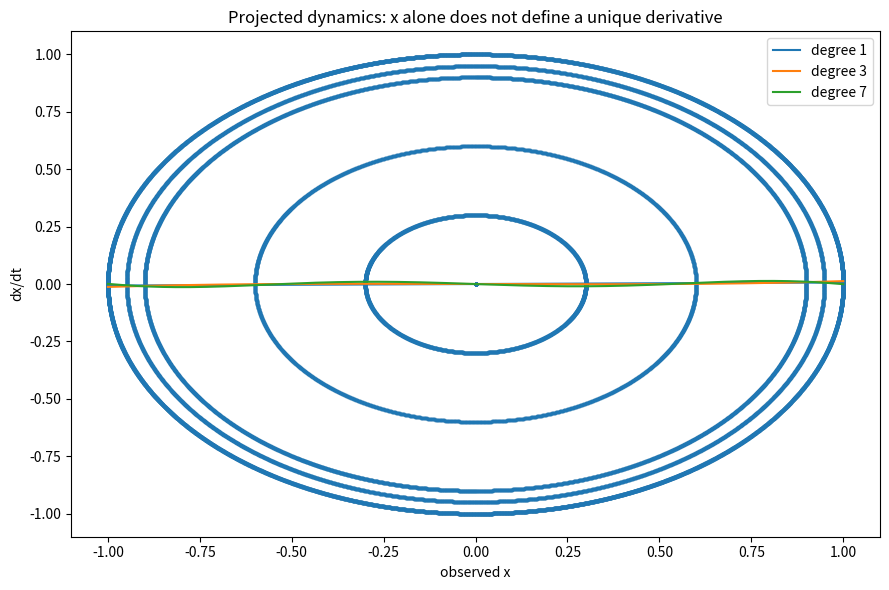
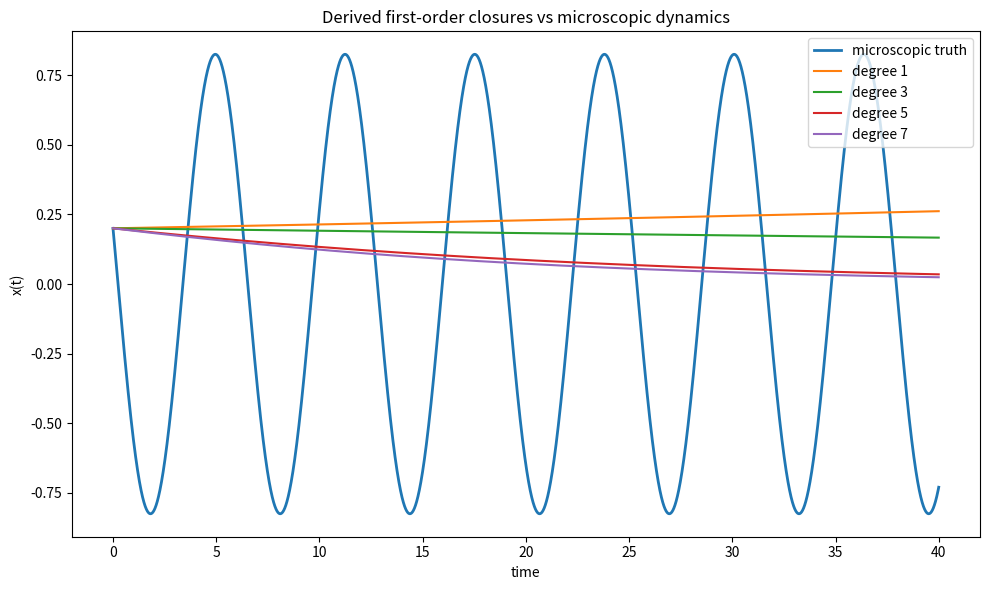
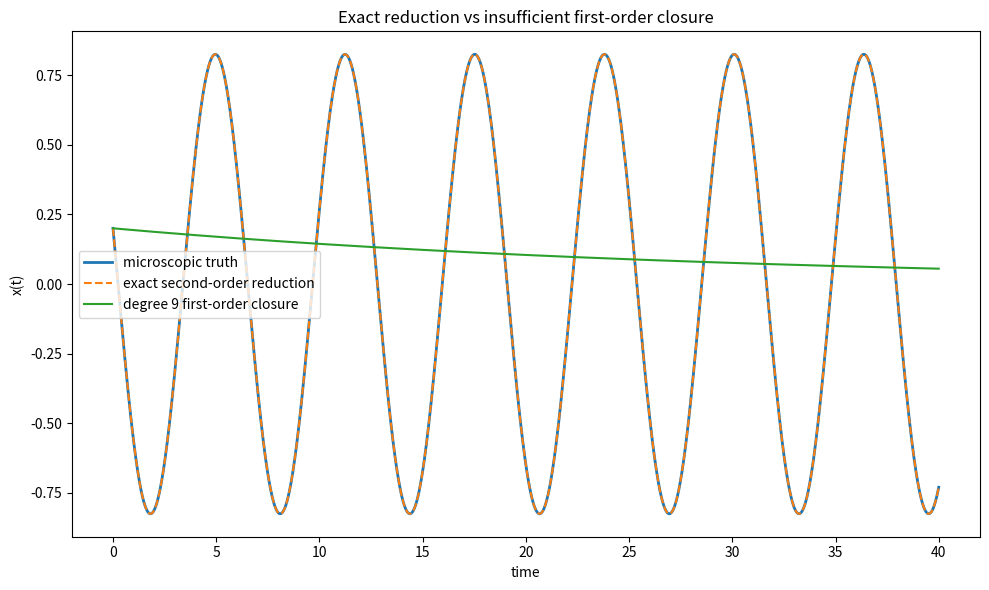

These charts were generated, in order, by the following Python code:
"""
Experiment 006b: Derived Effective Closure
==========================================

Question
--------
Can a reduced description derived only from observed variables become
pathological when hidden variables are discarded?

Experiment 006 demonstrated that a singular effective law can coexist
with completely regular microscopic dynamics, but the singularity was
inserted by hand.

Experiment 006b removes that artificial singularity.

We use the regular microscopic system

    dx/dt = -y
    dy/dt =  x

and observe only x.

The exact reduced equation is

    d2x/dt2 + x = 0.

However, we deliberately attempt to construct a first-order autonomous
closure

    dx/dt = F(x)

using only the observed variable x.

Because y has been discarded, x alone is not dynamically closed.

The experiment:

1. generates trajectories from the full system;
2. estimates dx/dt from x(t);
3. fits polynomial first-order closures of increasing complexity;
4. measures their prediction error;
5. tests whether the fitted closure remains bounded;
6. compares the result with the exact second-order reduction.

The experiment does NOT assume a singular term.

The purpose is to determine what kind of pathology is actually produced
when a dynamically incomplete representation is forced into an autonomous
first-order form.

Outputs
-------
results/006b_closure_fits.csv
results/006b_closure_summary.txt
results/006b_observed_phase_relation.png
results/006b_closure_predictions.png
results/006b_long_term_prediction.png
"""

from __future__ import annotations

import csv
from dataclasses import dataclass
from pathlib import Path

import matplotlib.pyplot as plt
import numpy as np


# ---------------------------------------------------------------------------
# Configuration
# ---------------------------------------------------------------------------

RESULTS_DIR = Path("results")

DT = 0.002
T_FINAL = 40.0

TRAIN_TIME = 10.0

# Initial x values used to generate independent trajectories.
X0_VALUES = np.array([
    -0.9,
    -0.6,
    -0.3,
    0.0,
    0.3,
    0.6,
    0.9,
])

# Hidden-state values.
Y0_VALUES = np.array([
    -0.9,
    0.0,
    0.9,
])

POLYNOMIAL_DEGREES = np.array([
    1,
    2,
    3,
    5,
    7,
    9,
])

# Small ridge parameter for numerical stability.
RIDGE = 1.0e-10


# ---------------------------------------------------------------------------
# Microscopic dynamics
# ---------------------------------------------------------------------------

def micro_rhs(
    x: float,
    y: float,
) -> tuple[float, float]:

    dxdt = -y
    dydt = x

    return dxdt, dydt


def rk4_step(
    x: float,
    y: float,
    dt: float,
) -> tuple[float, float]:

    k1x, k1y = micro_rhs(x, y)

    k2x, k2y = micro_rhs(
        x + 0.5 * dt * k1x,
        y + 0.5 * dt * k1y,
    )

    k3x, k3y = micro_rhs(
        x + 0.5 * dt * k2x,
        y + 0.5 * dt * k2y,
    )

    k4x, k4y = micro_rhs(
        x + dt * k3x,
        y + dt * k3y,
    )

    x_new = x + (dt / 6.0) * (
        k1x
        + 2.0 * k2x
        + 2.0 * k3x
        + k4x
    )

    y_new = y + (dt / 6.0) * (
        k1y
        + 2.0 * k2y
        + 2.0 * k3y
        + k4y
    )

    return x_new, y_new


def integrate_micro(
    x0: float,
    y0: float,
    dt: float,
    t_final: float,
) -> tuple[np.ndarray, np.ndarray, np.ndarray]:

    n_steps = int(
        round(t_final / dt)
    )

    times = (
        np.arange(
            n_steps + 1,
            dtype=float,
        )
        * dt
    )

    x = np.empty(
        n_steps + 1
    )

    y = np.empty(
        n_steps + 1
    )

    x[0] = x0
    y[0] = y0

    for i in range(n_steps):

        x[i + 1], y[i + 1] = rk4_step(
            x[i],
            y[i],
            dt,
        )

    return times, x, y


# ---------------------------------------------------------------------------
# Projection
# ---------------------------------------------------------------------------

def project_x(
    x: np.ndarray,
    y: np.ndarray,
) -> np.ndarray:

    del y

    return np.asarray(x)


# ---------------------------------------------------------------------------
# Derivative estimation
# ---------------------------------------------------------------------------

def estimate_derivative(
    x: np.ndarray,
    dt: float,
) -> np.ndarray:

    return np.gradient(
        x,
        dt,
    )


# ---------------------------------------------------------------------------
# Polynomial closure
# ---------------------------------------------------------------------------

def polynomial_design_matrix(
    x: np.ndarray,
    degree: int,
) -> np.ndarray:

    return np.column_stack(
        [
            x ** power
            for power in range(
                degree + 1
            )
        ]
    )


def fit_polynomial_closure(
    x: np.ndarray,
    dxdt: np.ndarray,
    degree: int,
) -> np.ndarray:
    """
    Fit

        dx/dt = c0 + c1*x + ... + cn*x^n

    using ridge-regularised least squares.
    """

    A = polynomial_design_matrix(
        x,
        degree,
    )

    ATA = A.T @ A

    regularisation = RIDGE * np.eye(
        ATA.shape[0]
    )

    coefficients = np.linalg.solve(
        ATA + regularisation,
        A.T @ dxdt,
    )

    return coefficients


def evaluate_polynomial(
    x: np.ndarray,
    coefficients: np.ndarray,
) -> np.ndarray:

    result = np.zeros_like(
        x,
        dtype=float,
    )

    for power, coefficient in enumerate(
        coefficients
    ):

        result += (
            coefficient
            * x**power
        )

    return result


# ---------------------------------------------------------------------------
# Closure integration
# ---------------------------------------------------------------------------

def closure_rhs(
    x: float,
    coefficients: np.ndarray,
) -> float:

    value = 0.0

    for power, coefficient in enumerate(
        coefficients
    ):

        value += (
            coefficient
            * x**power
        )

    return float(value)


def rk4_closure_step(
    x: float,
    dt: float,
    coefficients: np.ndarray,
) -> float:

    k1 = closure_rhs(
        x,
        coefficients,
    )

    k2 = closure_rhs(
        x + 0.5 * dt * k1,
        coefficients,
    )

    k3 = closure_rhs(
        x + 0.5 * dt * k2,
        coefficients,
    )

    k4 = closure_rhs(
        x + dt * k3,
        coefficients,
    )

    return (
        x
        + (dt / 6.0)
        * (
            k1
            + 2.0 * k2
            + 2.0 * k3
            + k4
        )
    )


def integrate_closure(
    x0: float,
    coefficients: np.ndarray,
    dt: float,
    t_final: float,
    safety_limit: float = 1.0e6,
) -> tuple[
    np.ndarray,
    np.ndarray,
    float | None,
]:

    n_steps = int(
        round(t_final / dt)
    )

    times = (
        np.arange(
            n_steps + 1,
            dtype=float,
        )
        * dt
    )

    x = np.full(
        n_steps + 1,
        np.nan,
        dtype=float,
    )

    x[0] = x0

    failure_time = None

    for i in range(n_steps):

        if not np.isfinite(
            x[i]
        ):

            failure_time = times[i]
            break

        if abs(x[i]) > safety_limit:

            failure_time = times[i]
            break

        x_next = rk4_closure_step(
            x[i],
            dt,
            coefficients,
        )

        x[i + 1] = x_next

        if (
            not np.isfinite(x_next)
            or abs(x_next) > safety_limit
        ):

            failure_time = times[i + 1]
            break

    return (
        times,
        x,
        failure_time,
    )


# ---------------------------------------------------------------------------
# Exact reduced dynamics
# ---------------------------------------------------------------------------

def exact_reduced_rhs(
    x: float,
    velocity: float,
) -> tuple[float, float]:
    """
    Exact second-order reduction:

        dx/dt = v
        dv/dt = -x

    where v = dx/dt.

    This is mathematically equivalent to the full (x,y) system after
    identifying

        v = -y.
    """

    dxdt = velocity
    dvdt = -x

    return dxdt, dvdt


def integrate_exact_reduced(
    x0: float,
    y0: float,
    dt: float,
    t_final: float,
) -> tuple[np.ndarray, np.ndarray, np.ndarray]:

    velocity0 = -y0

    n_steps = int(
        round(t_final / dt)
    )

    times = (
        np.arange(
            n_steps + 1,
            dtype=float,
        )
        * dt
    )

    x = np.empty(
        n_steps + 1
    )

    velocity = np.empty(
        n_steps + 1
    )

    x[0] = x0
    velocity[0] = velocity0

    def rhs(
        xx: float,
        vv: float,
    ) -> tuple[float, float]:

        return exact_reduced_rhs(
            xx,
            vv,
        )

    for i in range(n_steps):

        k1x, k1v = rhs(
            x[i],
            velocity[i],
        )

        k2x, k2v = rhs(
            x[i] + 0.5 * dt * k1x,
            velocity[i] + 0.5 * dt * k1v,
        )

        k3x, k3v = rhs(
            x[i] + 0.5 * dt * k2x,
            velocity[i] + 0.5 * dt * k2v,
        )

        k4x, k4v = rhs(
            x[i] + dt * k3x,
            velocity[i] + dt * k3v,
        )

        x[i + 1] = (
            x[i]
            + (dt / 6.0)
            * (
                k1x
                + 2.0 * k2x
                + 2.0 * k3x
                + k4x
            )
        )

        velocity[i + 1] = (
            velocity[i]
            + (dt / 6.0)
            * (
                k1v
                + 2.0 * k2v
                + 2.0 * k3v
                + k4v
            )
        )

    return (
        times,
        x,
        velocity,
    )


# ---------------------------------------------------------------------------
# Training dataset
# ---------------------------------------------------------------------------

@dataclass
class Dataset:
    x: np.ndarray
    dxdt: np.ndarray


def build_training_dataset() -> Dataset:

    x_values = []
    dxdt_values = []

    train_steps = int(
        round(TRAIN_TIME / DT)
    )

    for x0 in X0_VALUES:

        for y0 in Y0_VALUES:

            radius = np.sqrt(
                x0**2 + y0**2
            )

            if radius > 1.0:
                scale = 1.0 / radius
                x_initial = x0 * scale
                y_initial = y0 * scale
            else:
                x_initial = x0
                y_initial = y0

            times, x, y = integrate_micro(
                x_initial,
                y_initial,
                DT,
                TRAIN_TIME,
            )

            projected = project_x(
                x,
                y,
            )

            derivative = estimate_derivative(
                projected,
                DT,
            )

            x_values.append(
                projected[: train_steps + 1]
            )

            dxdt_values.append(
                derivative[: train_steps + 1]
            )

    return Dataset(
        x=np.concatenate(
            x_values
        ),
        dxdt=np.concatenate(
            dxdt_values
        ),
    )


# ---------------------------------------------------------------------------
# Diagnostics
# ---------------------------------------------------------------------------

def rms(
    values: np.ndarray,
) -> float:

    return float(
        np.sqrt(
            np.mean(
                values**2
            )
        )
    )


def evaluate_fit(
    dataset: Dataset,
    coefficients: np.ndarray,
) -> tuple[float, float]:

    predicted = evaluate_polynomial(
        dataset.x,
        coefficients,
    )

    error = (
        predicted
        - dataset.dxdt
    )

    return (
        rms(error),
        float(
            np.max(
                np.abs(error)
            )
        ),
    )


def closure_variance(
    dataset: Dataset,
    n_bins: int = 80,
) -> tuple[float, float]:

    x = dataset.x
    dxdt = dataset.dxdt

    edges = np.linspace(
        np.min(x),
        np.max(x),
        n_bins + 1,
    )

    indices = np.digitize(
        x,
        edges,
    ) - 1

    standard_deviations = []

    for i in range(n_bins):

        mask = indices == i

        if np.sum(mask) >= 5:

            standard_deviations.append(
                np.std(
                    dxdt[mask]
                )
            )

    if not standard_deviations:

        return 0.0, 0.0

    return (
        float(
            np.mean(
                standard_deviations
            )
        ),
        float(
            np.max(
                standard_deviations
            )
        ),
    )


# ---------------------------------------------------------------------------
# Main
# ---------------------------------------------------------------------------

def main() -> None:

    RESULTS_DIR.mkdir(
        parents=True,
        exist_ok=True,
    )

    print("=" * 72)
    print(
        "Experiment 006b: Derived Effective Closure"
    )
    print("=" * 72)
    print()

    print(
        "Generating projected training data..."
    )

    dataset = build_training_dataset()

    print(
        f"Training samples: {len(dataset.x)}"
    )

    print()

    mean_closure_std, max_closure_std = (
        closure_variance(
            dataset
        )
    )

    print(
        "Hidden-state closure diagnostic:"
    )

    print(
        f"  mean within-x derivative std = "
        f"{mean_closure_std:.6f}"
    )

    print(
        f"  max within-x derivative std  = "
        f"{max_closure_std:.6f}"
    )

    print()

    # ---------------------------------------------------------------
    # Fit polynomial closures
    # ---------------------------------------------------------------

    fit_results = []

    fitted_models = {}

    for degree in POLYNOMIAL_DEGREES:

        coefficients = fit_polynomial_closure(
            dataset.x,
            dataset.dxdt,
            int(degree),
        )

        fit_rms, fit_max = evaluate_fit(
            dataset,
            coefficients,
        )

        fitted_models[int(degree)] = (
            coefficients
        )

        fit_results.append(
            (
                int(degree),
                fit_rms,
                fit_max,
            )
        )

        print(
            f"degree={degree:2d}  "
            f"training_RMS={fit_rms:.8f}  "
            f"training_max={fit_max:.8f}"
        )

    print()

    # ---------------------------------------------------------------
    # Long-term prediction tests
    # ---------------------------------------------------------------

    print(
        "Long-term closure prediction:"
    )

    prediction_results = []

    test_x0 = 0.2
    test_y0 = 0.8

    times_true, x_true, y_true = (
        integrate_micro(
            test_x0,
            test_y0,
            DT,
            T_FINAL,
        )
    )

    for degree in POLYNOMIAL_DEGREES:

        coefficients = fitted_models[
            int(degree)
        ]

        times_model, x_model, failure = (
            integrate_closure(
                test_x0,
                coefficients,
                DT,
                T_FINAL,
            )
        )

        valid = np.isfinite(
            x_model
        )

        if np.any(valid):

            common = (
                valid
                & np.isfinite(x_true)
            )

            prediction_rms = rms(
                x_model[common]
                - x_true[common]
            )

            max_prediction_error = float(
                np.max(
                    np.abs(
                        x_model[common]
                        - x_true[common]
                    )
                )
            )

            max_model_abs = float(
                np.max(
                    np.abs(
                        x_model[common]
                    )
                )
            )

        else:

            prediction_rms = np.inf
            max_prediction_error = np.inf
            max_model_abs = np.inf

        prediction_results.append(
            (
                int(degree),
                prediction_rms,
                max_prediction_error,
                max_model_abs,
                failure,
            )
        )

        failure_text = (
            "none"
            if failure is None
            else f"{failure:.6f}"
        )

        print(
            f"degree={degree:2d}  "
            f"prediction_RMS={prediction_rms:.8f}  "
            f"prediction_max={max_prediction_error:.8f}  "
            f"max|x|={max_model_abs:.8f}  "
            f"failure={failure_text}"
        )

    print()

    # ---------------------------------------------------------------
    # Exact reduced model
    # ---------------------------------------------------------------

    times_exact, x_exact, velocity_exact = (
        integrate_exact_reduced(
            test_x0,
            test_y0,
            DT,
            T_FINAL,
        )
    )

    exact_error = rms(
        x_exact - x_true
    )

    print(
        "Exact second-order reduction:"
    )

    print(
        f"  RMS error against microscopic x = "
        f"{exact_error:.8e}"
    )

    print(
        f"  maximum |x| = "
        f"{np.max(np.abs(x_exact)):.6f}"
    )

    print()

    # ---------------------------------------------------------------
    # CSV
    # ---------------------------------------------------------------

    csv_path = (
        RESULTS_DIR
        / "006b_closure_fits.csv"
    )

    with csv_path.open(
        "w",
        newline="",
    ) as handle:

        writer = csv.writer(
            handle
        )

        writer.writerow(
            [
                "degree",
                "training_rms",
                "training_max",
                "prediction_rms",
                "prediction_max",
                "prediction_max_abs_x",
                "failure_time",
            ]
        )

        for (
            degree,
            fit_rms,
            fit_max,
        ) in fit_results:

            prediction = next(
                item
                for item in prediction_results
                if item[0] == degree
            )

            (
                _,
                prediction_rms,
                prediction_max,
                max_abs_x,
                failure,
            ) = prediction

            writer.writerow(
                [
                    degree,
                    fit_rms,
                    fit_max,
                    prediction_rms,
                    prediction_max,
                    max_abs_x,
                    failure,
                ]
            )

    # ---------------------------------------------------------------
    # Summary
    # ---------------------------------------------------------------

    summary_path = (
        RESULTS_DIR
        / "006b_closure_summary.txt"
    )

    with summary_path.open(
        "w"
    ) as handle:

        handle.write(
            "Experiment 006b: Derived Effective Closure\n"
        )

        handle.write(
            "=" * 72 + "\n\n"
        )

        handle.write(
            "Question:\n"
        )

        handle.write(
            "Can a reduced description derived only from observed "
            "variables become pathological when hidden variables "
            "are discarded?\n\n"
        )

        handle.write(
            "Microscopic dynamics:\n"
            "    dx/dt = -y\n"
            "    dy/dt =  x\n\n"
        )

        handle.write(
            "Projection:\n"
            "    C(x,y) = x\n\n"
        )

        handle.write(
            "Exact reduced equation:\n"
            "    d2x/dt2 + x = 0\n\n"
        )

        handle.write(
            "Attempted effective closure:\n"
            "    dx/dt = F(x)\n\n"
        )

        handle.write(
            "Closure diagnostic:\n"
        )

        handle.write(
            f"    mean within-x derivative std = "
            f"{mean_closure_std:.8f}\n"
        )

        handle.write(
            f"    max within-x derivative std = "
            f"{max_closure_std:.8f}\n\n"
        )

        handle.write(
            "Polynomial fit results:\n"
        )

        for (
            degree,
            fit_rms,
            fit_max,
        ) in fit_results:

            handle.write(
                f"    degree={degree}: "
                f"training RMS={fit_rms:.8f}, "
                f"training max={fit_max:.8f}\n"
            )

        handle.write(
            "\nLong-term prediction results:\n"
        )

        for result in prediction_results:

            (
                degree,
                prediction_rms,
                prediction_max,
                max_abs_x,
                failure,
            ) = result

            handle.write(
                f"    degree={degree}: "
                f"RMS={prediction_rms:.8f}, "
                f"max error={prediction_max:.8f}, "
                f"max|x|={max_abs_x:.8f}, "
                f"failure={failure}\n"
            )

        handle.write(
            "\nExact second-order reduction:\n"
        )

        handle.write(
            f"    RMS error against microscopic x = "
            f"{exact_error:.8e}\n"
        )

        handle.write(
            "\nInterpretation:\n"
        )

        handle.write(
            "The full microscopic system is regular and bounded.\n\n"
        )

        handle.write(
            "Discarding y makes x dynamically non-closed because "
            "the same x can occur with different hidden y and therefore "
            "different dx/dt.\n\n"
        )

        handle.write(
            "The exact reduced description does not become singular. "
            "Instead, eliminating y produces a second-order equation.\n\n"
        )

        handle.write(
            "Therefore projection alone does not imply singularity.\n\n"
        )

        handle.write(
            "The more interesting question is whether insisting on an "
            "insufficient first-order closure can produce increasingly "
            "pathological behaviour as the underlying dynamics become "
            "more nonlinear or as more hidden variables are discarded.\n"
        )

    # ---------------------------------------------------------------
    # Plot: observed phase relation
    # ---------------------------------------------------------------

    fig = plt.figure(
        figsize=(9, 6)
    )

    plt.scatter(
        dataset.x,
        dataset.dxdt,
        s=3,
        alpha=0.15,
    )

    x_plot = np.linspace(
        np.min(dataset.x),
        np.max(dataset.x),
        500,
    )

    for degree in (
        1,
        3,
        7,
    ):

        coefficients = fitted_models[
            degree
        ]

        plt.plot(
            x_plot,
            evaluate_polynomial(
                x_plot,
                coefficients,
            ),
            label=f"degree {degree}",
        )

    plt.xlabel("observed x")
    plt.ylabel("dx/dt")
    plt.title(
        "Projected dynamics: x alone does not define a unique derivative"
    )
    plt.legend()
    plt.tight_layout()

    fig.savefig(
        RESULTS_DIR
        / "006b_observed_phase_relation.png",
        dpi=160,
    )

    plt.close(fig)

    # ---------------------------------------------------------------
    # Plot: closure predictions
    # ---------------------------------------------------------------

    fig = plt.figure(
        figsize=(10, 6)
    )

    plt.plot(
        times_true,
        x_true,
        label="microscopic truth",
        linewidth=2,
    )

    for degree in (
        1,
        3,
        5,
        7,
    ):

        coefficients = fitted_models[
            degree
        ]

        times_model, x_model, failure = (
            integrate_closure(
                test_x0,
                coefficients,
                DT,
                T_FINAL,
            )
        )

        plt.plot(
            times_model,
            x_model,
            label=f"degree {degree}",
        )

    plt.xlabel("time")
    plt.ylabel("x(t)")
    plt.title(
        "Derived first-order closures vs microscopic dynamics"
    )
    plt.legend()
    plt.tight_layout()

    fig.savefig(
        RESULTS_DIR
        / "006b_closure_predictions.png",
        dpi=160,
    )

    plt.close(fig)

    # ---------------------------------------------------------------
    # Plot: exact reduced model and long-term behaviour
    # ---------------------------------------------------------------

    fig = plt.figure(
        figsize=(10, 6)
    )

    plt.plot(
        times_true,
        x_true,
        label="microscopic truth",
        linewidth=2,
    )

    plt.plot(
        times_exact,
        x_exact,
        "--",
        label="exact second-order reduction",
    )

    # Plot the most complex closure.
    coefficients = fitted_models[9]

    times_model, x_model, failure = (
        integrate_closure(
            test_x0,
            coefficients,
            DT,
            T_FINAL,
        )
    )

    plt.plot(
        times_model,
        x_model,
        label="degree 9 first-order closure",
    )

    plt.xlabel("time")
    plt.ylabel("x(t)")
    plt.title(
        "Exact reduction vs insufficient first-order closure"
    )
    plt.legend()
    plt.tight_layout()

    fig.savefig(
        RESULTS_DIR
        / "006b_long_term_prediction.png",
        dpi=160,
    )

    plt.close(fig)

    print(
        "Results written to:"
    )

    print(
        f"  {csv_path}"
    )

    print(
        f"  {summary_path}"
    )

    print(
        "  results/006b_observed_phase_relation.png"
    )

    print(
        "  results/006b_closure_predictions.png"
    )

    print(
        "  results/006b_long_term_prediction.png"
    )


if __name__ == "__main__":
    main()
